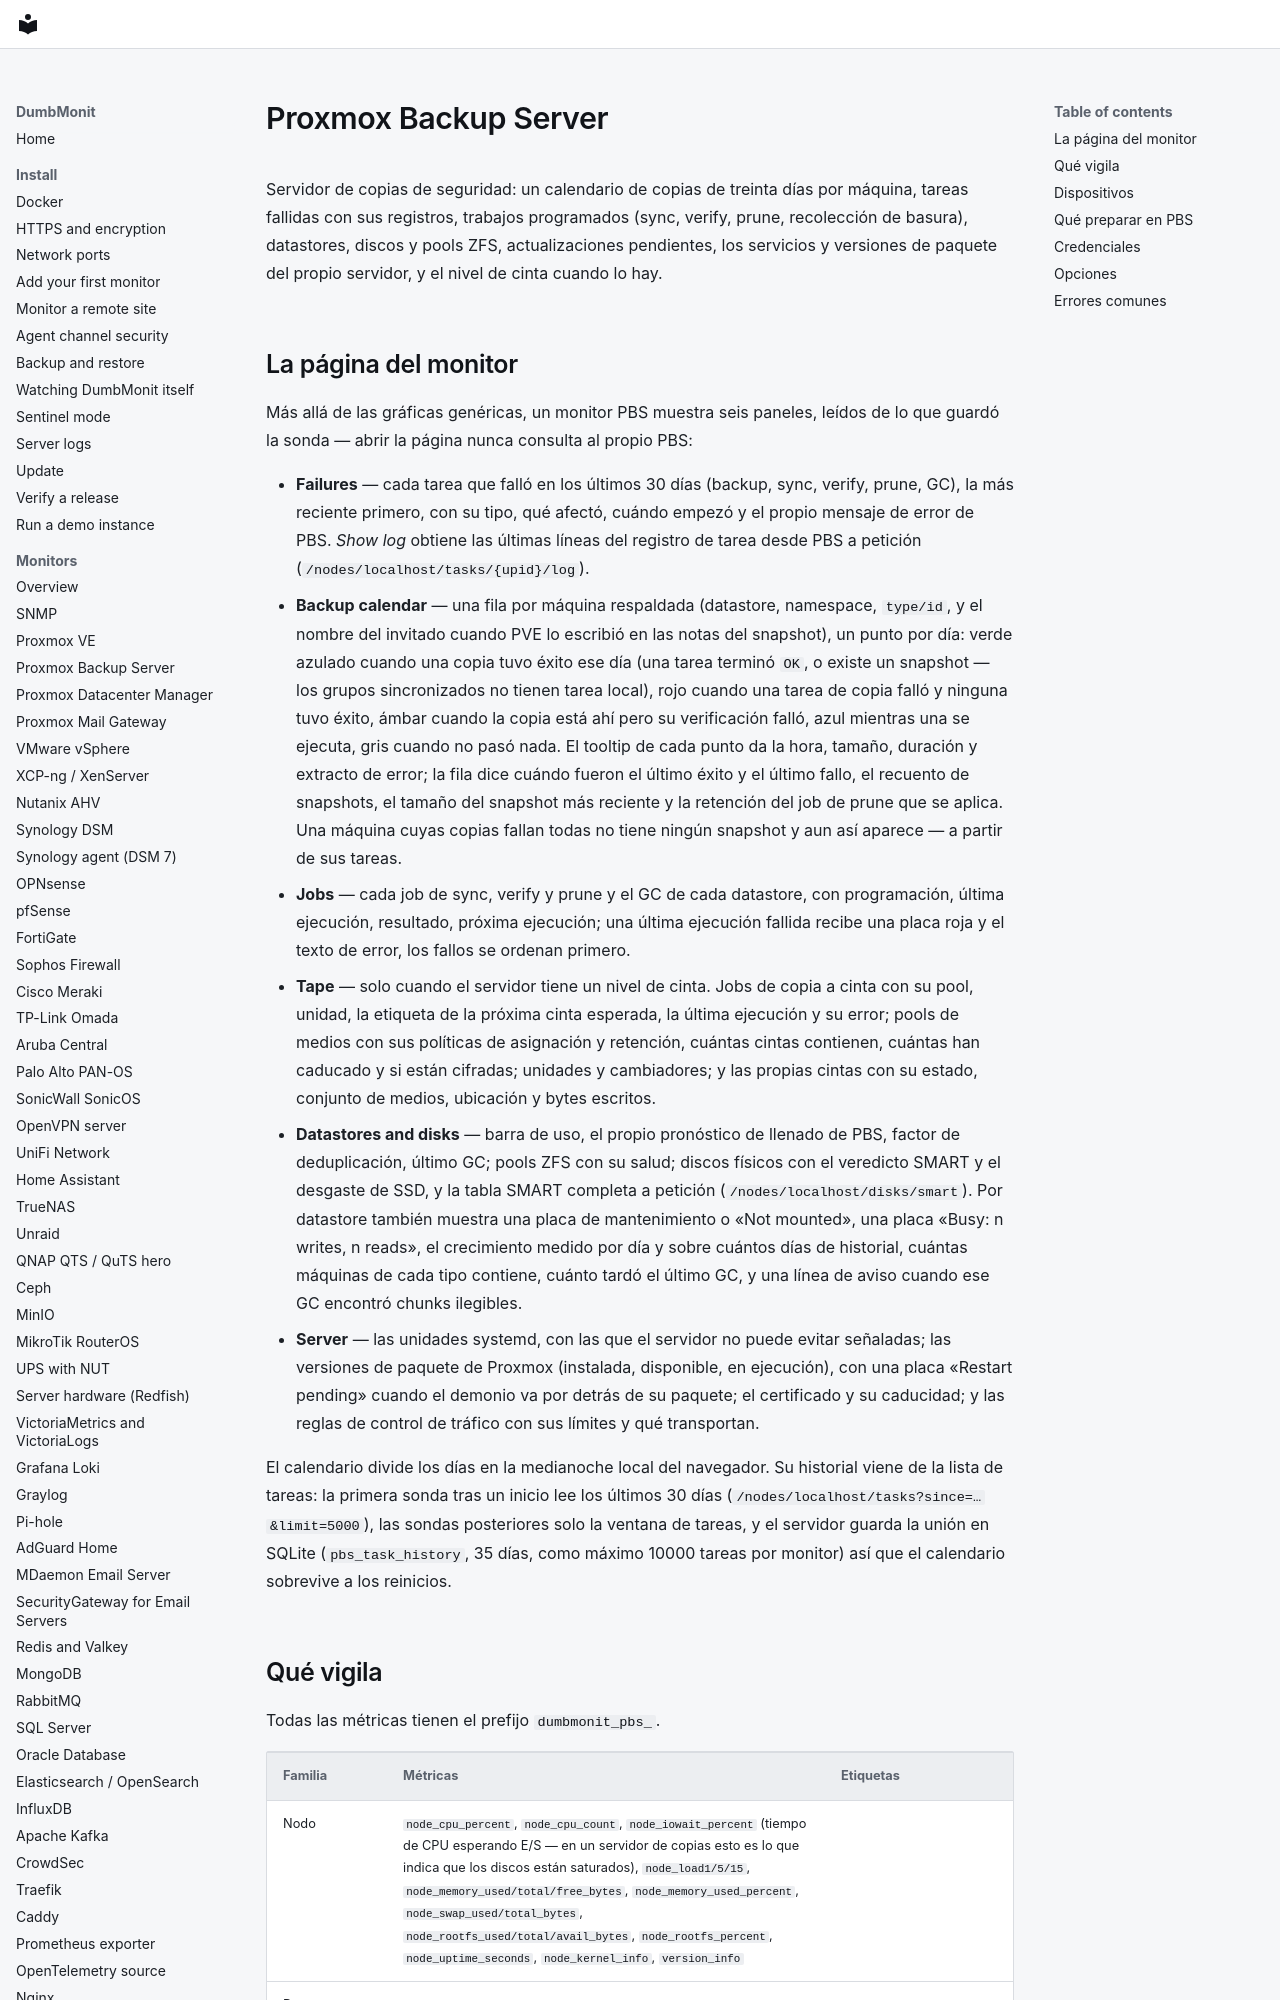

repository: laupernoe/dumbmonit · page: devices/pbs.es/index.html · generator: mkdocs

# Proxmox Backup Server

Servidor de copias de seguridad: un calendario de copias de treinta
días por máquina, tareas fallidas con sus registros, trabajos
programados (sync, verify, prune, recolección de basura), datastores,
discos y pools ZFS, actualizaciones pendientes, los servicios y
versiones de paquete del propio servidor, y el nivel de cinta cuando lo
hay.

## La página del monitor {#the-device-page}

Más allá de las gráficas genéricas, un monitor PBS muestra seis
paneles, leídos de lo que guardó la sonda — abrir la página nunca
consulta al propio PBS:

* **Failures** — cada tarea que falló en los últimos 30 días (backup,
  sync, verify, prune, GC), la más reciente primero, con su tipo, qué
  afectó, cuándo empezó y el propio mensaje de error de PBS. *Show log*
  obtiene las últimas líneas del registro de tarea desde PBS a petición
  (`/nodes/localhost/tasks/{upid}/log`).
* **Backup calendar** — una fila por máquina respaldada (datastore,
  namespace, `type/id`, y el nombre del invitado cuando PVE lo escribió
  en las notas del snapshot), un punto por día: verde azulado cuando una
  copia tuvo éxito ese día (una tarea terminó `OK`, o existe un
  snapshot — los grupos sincronizados no tienen tarea local), rojo
  cuando una tarea de copia falló y ninguna tuvo éxito, ámbar cuando la
  copia está ahí pero su verificación falló, azul mientras una se
  ejecuta, gris cuando no pasó nada. El tooltip de cada punto da la
  hora, tamaño, duración y extracto de error; la fila dice cuándo
  fueron el último éxito y el último fallo, el recuento de snapshots, el
  tamaño del snapshot más reciente y la retención del job de prune que
  se aplica. Una máquina cuyas copias fallan todas no tiene ningún
  snapshot y aun así aparece — a partir de sus tareas.
* **Jobs** — cada job de sync, verify y prune y el GC de cada
  datastore, con programación, última ejecución, resultado, próxima
  ejecución; una última ejecución fallida recibe una placa roja y el
  texto de error, los fallos se ordenan primero.
* **Tape** — solo cuando el servidor tiene un nivel de cinta. Jobs de
  copia a cinta con su pool, unidad, la etiqueta de la próxima cinta
  esperada, la última ejecución y su error; pools de medios con sus
  políticas de asignación y retención, cuántas cintas contienen,
  cuántas han caducado y si están cifradas; unidades y cambiadores; y
  las propias cintas con su estado, conjunto de medios, ubicación y
  bytes escritos.
* **Datastores and disks** — barra de uso, el propio pronóstico de
  llenado de PBS, factor de deduplicación, último GC; pools ZFS con su
  salud; discos físicos con el veredicto SMART y el desgaste de SSD, y
  la tabla SMART completa a petición
  (`/nodes/localhost/disks/smart`). Por datastore también muestra una
  placa de mantenimiento o «Not mounted», una placa «Busy: n writes, n
  reads», el crecimiento medido por día y sobre cuántos días de
  historial, cuántas máquinas de cada tipo contiene, cuánto tardó el
  último GC, y una línea de aviso cuando ese GC encontró chunks
  ilegibles.
* **Server** — las unidades systemd, con las que el servidor no puede
  evitar señaladas; las versiones de paquete de Proxmox (instalada,
  disponible, en ejecución), con una placa «Restart pending» cuando el
  demonio va por detrás de su paquete; el certificado y su caducidad; y
  las reglas de control de tráfico con sus límites y qué transportan.

El calendario divide los días en la medianoche local del navegador. Su
historial viene de la lista de tareas: la primera sonda tras un inicio
lee los últimos 30 días
(`/nodes/localhost/tasks?since=…&limit=5000`), las sondas posteriores
solo la ventana de tareas, y el servidor guarda la unión en SQLite
(`pbs_task_history`, 35 días, como máximo 10000 tareas por monitor)
así que el calendario sobrevive a los reinicios.
